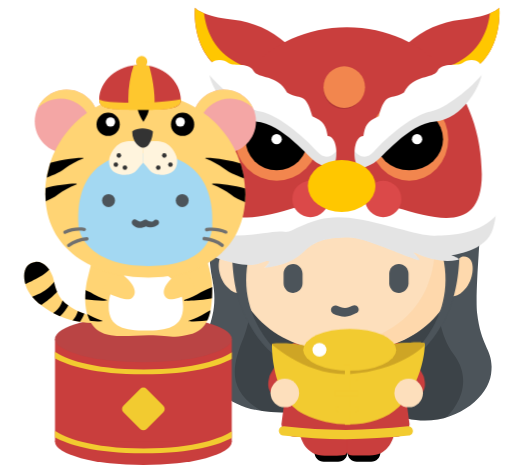
t = 0.00 s
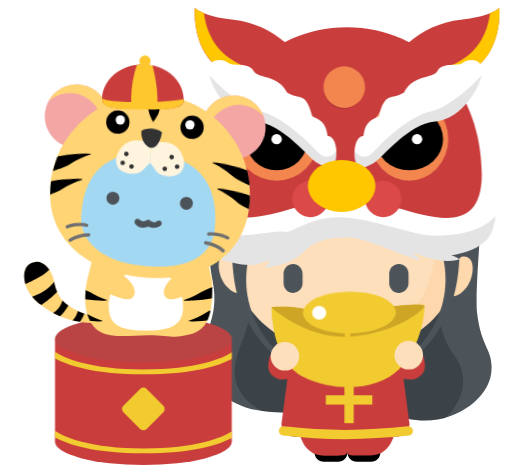
t = 0.70 s
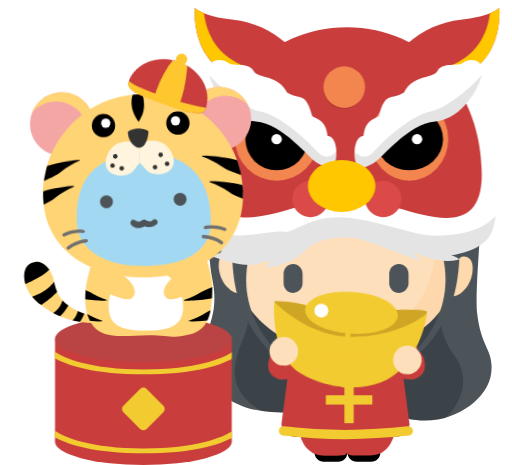
t = 1.50 s
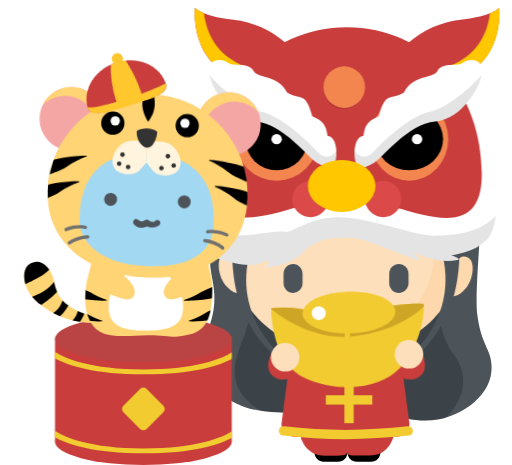
t = 2.20 s
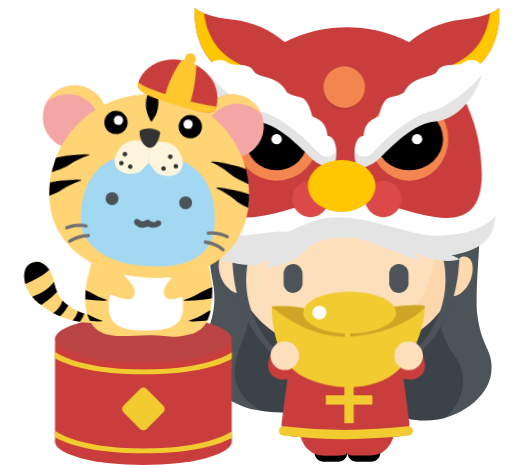
t = 3.00 s
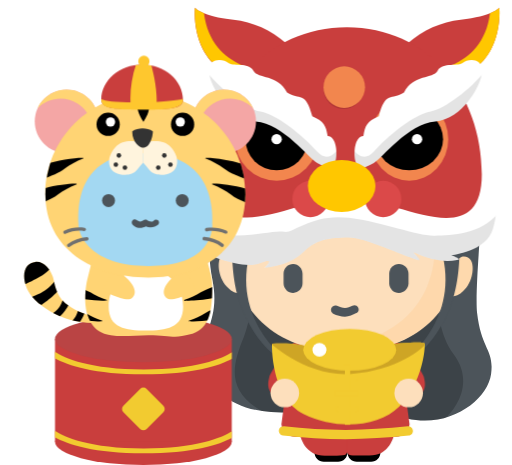
t = 3.65 s

The animated SVG that drew these frames (rendered in a browser with its animation timeline set to each time). Animation: 6 CSS @keyframes rules; one cycle of 4.50 s, repeats indefinitely.

<svg id="eqwXKC12Ryx1" xmlns="http://www.w3.org/2000/svg" xmlns:xlink="http://www.w3.org/1999/xlink" viewBox="0 0 110 99.96" shape-rendering="geometricPrecision" text-rendering="geometricPrecision"><style><![CDATA[#eqwXKC12Ryx28_to {animation: eqwXKC12Ryx28_to__to 4500ms linear infinite normal forwards}@keyframes eqwXKC12Ryx28_to__to { 0% {transform: translate(74.360754px,79.677635px);animation-timing-function: cubic-bezier(0.42,0,0.58,1)} 13.333333% {transform: translate(74.360754px,75.677635px);animation-timing-function: cubic-bezier(0.42,0,0.58,1)} 66.666667% {transform: translate(74.360754px,75.677635px);animation-timing-function: cubic-bezier(0.42,0,0.58,1)} 80% {transform: translate(74.360754px,79.677635px)} 100% {transform: translate(74.360754px,79.677635px)}} #eqwXKC12Ryx88_to {animation: eqwXKC12Ryx88_to__to 4500ms linear infinite normal forwards}@keyframes eqwXKC12Ryx88_to__to { 0% {transform: translate(74.696005px,81px);animation-timing-function: cubic-bezier(0.42,0,0.58,1)} 13.333333% {transform: translate(74.696005px,73px);animation-timing-function: cubic-bezier(0.42,0,0.58,1)} 66.666667% {transform: translate(74.696005px,73px);animation-timing-function: cubic-bezier(0.42,0,0.58,1)} 80% {transform: translate(74.696005px,81px)} 100% {transform: translate(74.696005px,81px)}} #eqwXKC12Ryx88_tr {animation: eqwXKC12Ryx88_tr__tr 4500ms linear infinite normal forwards}@keyframes eqwXKC12Ryx88_tr__tr { 0% {transform: rotate(0deg)} 13.333333% {transform: rotate(0deg);animation-timing-function: cubic-bezier(0.42,0,0.58,1)} 22.222222% {transform: rotate(-4deg);animation-timing-function: cubic-bezier(0.42,0,0.58,1)} 33.333333% {transform: rotate(4deg);animation-timing-function: cubic-bezier(0.42,0,0.58,1)} 44.444444% {transform: rotate(-4deg);animation-timing-function: cubic-bezier(0.42,0,0.58,1)} 55.555556% {transform: rotate(4deg);animation-timing-function: cubic-bezier(0.42,0,0.58,1)} 66.666667% {transform: rotate(0deg)} 100% {transform: rotate(0deg)}} #eqwXKC12Ryx256_tr {animation: eqwXKC12Ryx256_tr__tr 4500ms linear infinite normal forwards}@keyframes eqwXKC12Ryx256_tr__tr { 0% {transform: translate(30.965px,56.293572px) rotate(0deg)} 6.666667% {transform: translate(30.965px,56.293572px) rotate(0deg);animation-timing-function: cubic-bezier(0.42,0,0.58,1)} 24.444444% {transform: translate(30.965px,56.293572px) rotate(8deg);animation-timing-function: cubic-bezier(0.42,0,0.58,1)} 40% {transform: translate(30.965px,56.293572px) rotate(-8deg);animation-timing-function: cubic-bezier(0.42,0,0.58,1)} 55.555556% {transform: translate(30.965px,56.293572px) rotate(8deg);animation-timing-function: cubic-bezier(0.42,0,0.58,1)} 75.555556% {transform: translate(30.965px,56.293572px) rotate(0deg)} 100% {transform: translate(30.965px,56.293572px) rotate(0deg)}} #eqwXKC12Ryx311_to {animation: eqwXKC12Ryx311_to__to 4500ms linear infinite normal forwards}@keyframes eqwXKC12Ryx311_to__to { 0% {transform: translate(30.43px,22.1px)} 11.111111% {transform: translate(30.43px,22.1px);animation-timing-function: cubic-bezier(0.42,0,0.58,1)} 31.111111% {transform: translate(36.43px,21.1px);animation-timing-function: cubic-bezier(0.42,0,0.58,1)} 46.666667% {transform: translate(27.43px,21.1px);animation-timing-function: cubic-bezier(0.42,0,0.58,1)} 64.444444% {transform: translate(38.43px,21.1px);animation-timing-function: cubic-bezier(0.42,0,0.58,1)} 84.444444% {transform: translate(30.43px,22.1px)} 100% {transform: translate(30.43px,22.1px)}} #eqwXKC12Ryx311_tr {animation: eqwXKC12Ryx311_tr__tr 4500ms linear infinite normal forwards}@keyframes eqwXKC12Ryx311_tr__tr { 0% {transform: rotate(0deg)} 13.333333% {transform: rotate(0deg);animation-timing-function: cubic-bezier(0.42,0,0.58,1)} 31.111111% {transform: rotate(21deg);animation-timing-function: cubic-bezier(0.42,0,0.58,1)} 46.666667% {transform: rotate(-18deg);animation-timing-function: cubic-bezier(0.42,0,0.58,1)} 64.444444% {transform: rotate(18deg);animation-timing-function: cubic-bezier(0.42,0,0.58,1)} 82.222222% {transform: rotate(0deg)} 100% {transform: rotate(0deg)}}]]></style><g><rect style="isolation:isolate" width="110" height="99.96" rx="0" ry="0" opacity="0" fill="none"/><g><g><g><g><path d="M77.66,90.45h1.09c1.656854,0,3,1.343146,3,3v3.87c0,1.104569-.895431,2-2,2h-3.09c-1.104569,0-2-.895431-2-2v-3.87c0-1.656854,1.343146-3,3-3Z" transform="translate(0-.04)"/></g><g><path d="M70.57,90.45h1.09c1.656854,0,3,1.343146,3,3v3.87c0,1.104569-.895431,2-2,2h-3.09c-1.104569,0-2-.895431-2-2v-3.87c0-1.656854,1.343146-3,3-3Z" transform="translate(0-.04)"/></g><g><g><g><path d="M48.87,32.7c-3.36,6.9-5,18.73-3.25,27.4c1.93,9.44-3.25,12.15-1.94,18.49c1.81,5.55,6.62,9.53,14.56,10s19.67-.81,29.19,1.41s17.38-4.2,18.1-9.51-2.07-5.19-3-13.14c-.42-3.86.53-15.06.83-19.92.289948-3.932165-.451128-7.871935-2.15-11.43-2.06-4.6-6.75-13.5-17.46-16.62-13.29-4.53-28.62.42-34.88,13.32Z" transform="translate(0-.04)" fill="#4c545a"/></g></g></g><g clip-path="url(#eqwXKC12Ryx26)"><g><g><g><g><g><g opacity="0.2"><g><g><g><path d="M54.66,51.3c0,0,.63,14.14-2.32,21.27s-3.94,13.06,8,17.79s30.24,2.64,32.79,1.5s10-8.15,4.32-15.72-3-23.06-3-23.06Z" transform="translate(0-.04)"/></g></g></g></g></g></g></g></g></g><clipPath id="eqwXKC12Ryx26" transform="translate(0-.04)"><path d="M48.87,32.7c-3.36,6.9-5,18.73-3.25,27.4c1.93,9.44-3.25,12.15-1.94,18.49c1.81,5.55,6.62,9.53,14.56,10s19.67-.81,29.19,1.41s17.38-4.21,18.1-9.52-2.07-5.19-3-13.14c-.71-6.5.58-18.1.82-23s-5.26-21-19.35-25.12c-13.26-4.54-28.87.58-35.13,13.48Z" fill="none"/></clipPath></g><g id="eqwXKC12Ryx28_to" transform="translate(74.360754,79.677635)"><g transform="translate(-74.360754,-79.677635)"><g><g><path d="M86.25,74c0,0,4.4,5.49,4.81,7c.5,1.85.39,3.23-1.31,4.25s-4.13-.36-5,0c-1.4.58-1.45-10.78-.42-11.29.610388-.290702,1.322249-.275872,1.92.04Z" transform="translate(0-.04)" fill="#c93e3d"/></g><g transform="matrix(-1 0 0 1 148.940766 0)"><path d="M86.25,74c0,0,4.4,5.49,4.81,7c.5,1.85.39,3.23-1.31,4.25s-4.13-.36-5,0c-1.4.58-1.45-10.78-.42-11.29.610388-.290702,1.322249-.275872,1.92.04Z" transform="translate(0-.04)" fill="#c93e3d"/></g></g></g></g><g><path d="M65.44,90.45h9.22v6.16C74.66,98,74.1,98,71.5,98s-3.86,0-5.3-1.36c-2-1.79-2.16-5.7-2.16-5.7-.04-.58.85-.49,1.4-.49Z" transform="translate(0-.04)" fill="#c93e3d"/></g><g><path d="M83.74,90.45h-9.22v6.16c0,1.43.57,1.36,3.16,1.36s3.86,0,5.3-1.36c2-1.79,2.16-5.7,2.16-5.7c0-.55-.85-.46-1.4-.46Z" transform="translate(0-.04)" fill="#c93e3d"/></g><g><path d="M65.61,73.45h17.39c1.557766-.058163,2.882828,1.125558,3,2.68l2,15.1c-.117172,1.554442-1.442234,2.738163-3,2.68h-21.47c-1.586221.102966-2.957834-1.094403-3.07-2.68l2-15.1c.053715-.767242.411046-1.481424.99288-1.984429s1.340172-.753337,2.10712-.695571Z" transform="translate(0-.04)" fill="#c93e3d"/><g><rect width="2" height="14" rx="0" ry="0" transform="translate(74 76.96)" fill="#f2cb30"/><rect width="10" height="2" rx="0" ry="0" transform="translate(70 79.96)" fill="#f2cb30"/><rect width="10" height="2" rx="0" ry="0" transform="translate(70 84.96)" fill="#f2cb30"/></g></g><g><path d="M74.26,94.45c-4.497569-.031125-8.990408-.298159-13.46-.8-.357266-.041086-.665474-.269649-.808525-.599593s-.099214-.711142.115-1s.566259-.441493.923525-.400407c4.389914.493238,8.802587.75693,13.22.79c4.463613-.026689,8.922876-.283697,13.36-.77.552285-.060751,1.049249.337715,1.11.89s-.337715,1.049249-.89,1.11v0c-4.507204.489652-9.036376.749987-13.57.78Z" transform="translate(0-.04)" fill="#f2cb30"/></g><g><g><g><g><path d="M74.33,29.76c13.442473.082433,24.299261,10.997279,24.31,24.44c0,13.51-10.87,21.6-24.31,21.6s-24.33-8.07-24.33-21.59c-.000221-13.443354,10.856866-24.362992,24.3-24.44Z" transform="translate(0-.04)" fill="#fddfbc"/></g></g></g><g opacity="0.6"><g><g><path d="M74.23,75.81c-2.957974.022119-5.903024-.392345-8.74-1.23c1.175609.128372,2.357404.191802,3.54.19c6.259574.14991,12.374978-1.890916,17.29-5.77c2.200593-1.839085,3.969147-4.140254,5.18-6.74c1.290681-2.823782,1.949349-5.895289,1.93-9c.040405-10.66739-6.839777-20.129662-17-23.38c12.593157,1.14248,22.239683,11.695129,22.25,24.34.027691,3.123813-.627595,6.215943-1.92,9.06-1.217279,2.612703-2.99223,4.926966-5.2,6.78-4.922261,3.892168-11.057359,5.927761-17.33,5.75Z" transform="translate(0-.04)" fill="#ffd5a3"/></g></g></g><g><g><g><path d="M63,56.78v0c1.111285.047857,1.990386.957727,2,2.07v2.08c-.009614,1.112273-.888715,2.022143-2,2.07v0c-.549.002659-1.07657-.212884-1.466647-.599211s-.610707-.911789-.613353-1.460789v0-2.09c-.000006-.550735.219454-1.078769.60982-1.467258s.919451-.605403,1.47018-.602742Z" transform="translate(0-.04)" fill="#4c545a"/></g></g></g><g><g><g><path d="M85.71,56.78v0c1.138707.010846,2.059154.931293,2.07,2.07v2.08c-.010846,1.138707-.931293,2.059154-2.07,2.07v0c-.549.002659-1.07657-.212884-1.466647-.599211s-.610707-.911789-.613353-1.460789v0-2.09c0-1.143229.926771-2.07,2.07-2.07Z" transform="translate(0-.04)" fill="#4c545a"/></g></g></g><g><g><g><path d="M74.13,68.1c-.885113-.02639-1.754432-.241163-2.55-.63-.423917-.246266-.58738-.776978-.375486-1.219079s.727983-.647111,1.185486-.470921c.545268.272644,1.141142.429274,1.75.46.548771-.047109,1.082576-.203511,1.57-.46.433752-.249716.987747-.102282,1.24.33v0v0c.250518.428128.107399.978241-.32,1.23h-.07c-.743441.430803-1.573579.690435-2.43.76Z" transform="translate(0-.04)" fill="#4c545a"/></g></g></g><g><g><g><path d="M50.28,49.88c0,0,9.89-2.83,14.32-8s7-2.48,9.15-1.28s7.25,5.83,13.83,8.81c3.643604,1.761175,7.633186,2.690256,11.68,2.72c4,0,.32-13.83-7.75-18.92s-25-9.45-33.66,0-7.57,16.67-7.57,16.67Z" transform="translate(0-.04)" fill="#4c545a"/></g></g></g></g><g><g><g><g><path d="M49.44,54.63c-.786077-.249511-1.641926.057611-2.09.75-.76,1.23-.42,4.65,1.68,6.56c1.011186,1.106938,2.586864,1.500858,4,1s-2-7.54-2.53-7.75c-.384824-.11975-.744196-.309606-1.06-.56Z" transform="translate(0-.04)" fill="#fddfbc"/></g></g></g><g><g><g><path d="M99.13,55.26c.783441-.27107,1.649831.04133,2.08.75.76,1.24.44,4.66-1.67,6.56-1.014014,1.102188-2.586605,1.495336-4,1s2-7.53,2.54-7.74c.379534-.12967.734503-.322368,1.05-.57Z" transform="translate(0-.04)" fill="#fed9ad"/></g></g></g><g><g><g><path d="M50.21,48.63c0,0-1.76,11.77,2.92,20.37s8.4,8.31,8.4,8.31-12.07-8.61-7.68-23.6-2.72-6.94-2.72-6.94Z" transform="translate(0-.04)" fill="#4c545a"/></g></g></g><g><g><g><path d="M98.44,48.63c0,0,1.75,11.77-3,20.37s-8.31,8.31-8.31,8.31s12-8.6,7.67-23.6s2.72-6.93,2.72-6.93Z" transform="translate(0-.04)" fill="#4c545a"/></g></g></g></g><g id="eqwXKC12Ryx88_to" transform="translate(74.696005,81)"><g id="eqwXKC12Ryx88_tr" transform="rotate(0)"><g transform="translate(-74.696005,-81)"><g><g><g><g><path d="M58.42,73.92c0,0-.35,11.57,6.86,15.14s16.18,2.66,20.48-1.63s5.57-10.88,5.51-13.51c0-.9-12.37.59-17,1.16s-8.84-1-11.74-1.16c-1.367793-.10998-2.742207-.10998-4.11,0Z" transform="translate(0-.04)" fill="#f2cb30"/></g><g clip-path="url(#eqwXKC12Ryx101)"><g><g><g><g><g><path d="M58.42,73.92c0,0-.35,11.57,6.86,15.14s16.18,2.66,20.48-1.63s5.57-10.88,5.51-13.51c0-.91-12.37.59-17,1.16s-8.84-1-11.74-1.16c-1.367793-.10998-2.742207-.10998-4.11,0Z" transform="translate(0-.04)" fill="#cea525"/></g></g></g></g></g><clipPath id="eqwXKC12Ryx101" transform="translate(0-.04)"><path d="M57.74,73.5c0,0,8,7.64,17.74,6.92s15.44-5.37,16.45-6.92c0,.08-13.43-1.85-15.84-1.22s-12.25.18-14.48,0c-1.394816-.072567-2.768973.36063-3.87,1.22Z" fill="none"/></clipPath></g><g><ellipse rx="10" ry="4.5" transform="translate(75.13 75.19)" fill="#f2cb30"/></g><g><circle r="1.5" transform="translate(68.63 75.19)" fill="#fff"/></g></g></g></g><g><g><g><circle r="3.07" transform="translate(61.19 84.47)" fill="#fddfbc"/></g><g><circle r="3.07" transform="translate(87.81 84.47)" fill="#fddfbc"/></g></g></g><g><rect width="1.14" height="12.78" rx="0" ry="0" transform="translate(74.1 78.53)" fill="#f2cb30"/><path d="M72.17,81.39v0c0-.320325.259675-.58.58-.58h3.75c.152922-.000024.29944.061401.406628.170469s.166055.256632.163372.409531v0c0,.314802-.255198.57-.57.57h-3.75c-.31646.000047-.574544-.253587-.58-.57Z" transform="translate(0-.04)" fill="#f2cb30"/><rect width="4.9" height="1.14" rx="0" ry="0" transform="translate(72.17 84.07)" fill="#f2cb30"/><path d="M72.17,88v0c-.000024-.152922.061401-.29944.170469-.406628s.256632-.166055.409531-.163372h3.75c.151997-.002739.298575.056434.406071.163929s.166668.254074.163929.406071v0c.002739.151997-.056434.298575-.163929.406071s-.254074.166668-.406071.163929h-3.75c-.152899.002683-.300463-.056184-.409531-.163372s-.170493-.253706-.170469-.406628Z" transform="translate(0-.04)" fill="#f2cb30"/></g></g></g></g></g></g><g><g><path d="M87.7,9.26c3.164164-2.787022,7.109408-4.532705,11.3-5c6.76-.67,8.31-2.55,8.31-2.55s1.15,11.82-9.15,15-10.46-7.45-10.46-7.45Z" transform="translate(0-.04)" fill="#c93e3d"/></g><g clip-path="url(#eqwXKC12Ryx128)"><g><g><g><g><g><path d="M87.7,9.26c3.164164-2.787022,7.109408-4.532705,11.3-5c6.76-.67,8.31-2.55,8.31-2.55s1.15,11.82-9.15,15-10.46-7.45-10.46-7.45Z" transform="translate(0-.04)" fill="#ffc700"/></g></g></g></g></g><clipPath id="eqwXKC12Ryx128" transform="translate(0-.04)"><path d="M87.7,15.59c0,0,17.61,1.56,17.77-15.23.32-1.22,4.53,1.06,4.53,1.06l-2.94,12-9.68,6.18-9.08-1.26Z" fill="none"/></clipPath></g><g><g><path d="M61.41,9.26c-3.151175-2.782873-7.082439-4.52855-11.26-5-6.77-.69-8.27-2.57-8.27-2.57s-1.2,11.82,9.1,15s10.43-7.43,10.43-7.43Z" transform="translate(0-.04)" fill="#c93e3d"/></g><g clip-path="url(#eqwXKC12Ryx140)"><g><g><g><g><g><path d="M61.41,9.26c-3.151175-2.782873-7.082439-4.52855-11.26-5-6.77-.69-8.27-2.57-8.27-2.57s-1.2,11.82,9.1,15s10.43-7.43,10.43-7.43Z" transform="translate(0-.04)" fill="#ffc700"/></g></g></g></g></g><clipPath id="eqwXKC12Ryx140" transform="translate(0-.04)"><path d="M61.41,15.59c0,0-17.61,1.56-17.76-15.23-.33-1.22-4.54,1.06-4.54,1.06l3,12l9.68,6.22l9.07-1.26Z" fill="none"/></clipPath></g></g><g><path d="M46.13,37.05c-2.128143,1.411795-3.440124,3.767398-3.52,6.32-.35,4.58.81,7.9,4,9.8c2.84,1.71-2,1.6-2,1.6s7.61,3.33,11.27,1.87s1,.91,1,.91s5.1-.23,8.27-3.3s6-3,9.5-3.15s11.6,3.81,15.07,4.81c1.25.37-.73-1.26-.8-1.57s4.55,2.57,9.31,1.57c1.37,0-1.18-1-1.18-1s7.48-.75,8.89-5.67s1.26-11.4-3.25-14-27.16-2.6-27.16-2.6Z" transform="translate(0-.04)" fill="#fff"/></g><g><path d="M74.54,5.91c17.36,0,29,14.22,29,31.59s-18.2,5.53-29,4.59C64,42.7,45.45,54.86,45.45,37.5s11.72-31.59,29.09-31.59Z" transform="translate(0-.04)" fill="#c93e3d"/></g><g opacity="0.1"><circle r="4.29" transform="translate(73.8 19.14)"/></g><g><circle r="3.91" transform="translate(66.7 42.77)" fill="#db4949"/></g><g><circle r="8.94" transform="translate(59.43 29.91)" fill="#f2864e"/></g><g><ellipse rx="8.39" ry="8.94" transform="translate(87.94 29.91)" fill="#f2864e"/></g><g><circle r="3.91" transform="translate(82.35 42.77)" fill="#db4949"/></g><g><circle r="6.71" transform="translate(59.43 29.91)"/></g><g><circle r="1.12" transform="translate(59.43 29.91)" fill="#fff"/></g><g><ellipse rx="7.27" ry="6.71" transform="translate(87.94 29.91)"/></g><g><circle r="1.12" transform="translate(89.62 29.91)" fill="#fff"/></g><g><circle r="4.47" transform="translate(73.97 18.73)" fill="#f2864e"/></g><g><g><path d="M80.32,35.06c1.76-.92,7.34-8.45,13.17-8.91s10.16-7.91,10.11-10.92-3.3-2.5-4.11-1.68-4.38-.16-5.45,1.68-5.16.68-7.23,4.68c-2.7,1.73-4-.41-5.43,5.14-2.54,1.13-2.94,2-3.3,4.25-1.86,0-2.25,3.82-1.6,5.72s2.16.89,3.84.04Z" transform="translate(0-.04)" fill="#fff"/></g><g opacity="0.1"><g clip-path="url(#eqwXKC12Ryx177)"><g><g><g><g><g><path d="M80.32,35.06c1.76-.92,7.34-8.45,13.17-8.91s10.16-7.91,10.11-10.92-3.3-2.5-4.11-1.68-4.38-.16-5.45,1.68-5.16.68-7.23,4.68c-2.7,1.73-4-.41-5.43,5.14-2.54,1.13-2.94,2-3.3,4.25-1.86,0-2.25,3.82-1.6,5.72s2.16.89,3.84.04Z" transform="translate(0-.04)"/></g></g></g></g></g><clipPath id="eqwXKC12Ryx177" transform="translate(0-.04)"><path d="M75.23,31.1c0,0,2.31,4.69,5.12,1.52s8.54-8,12.2-8.61s12.16-7.61,13-11.3-2.86,13.51-2.86,13.51L90.18,29.6l-7.37,6.81-6.67,1.22-1.9-3.72Z" fill="none"/></clipPath></g></g></g><g><g><path d="M68.16,35.06c-1.76-.92-7.34-8.45-13.17-8.91s-10.11-7.91-10.11-10.92s3.3-2.5,4.11-1.68s4.38-.16,5.45,1.68s5.15.68,7.23,4.68c2.7,1.73,4-.41,5.43,5.14c2.54,1.13,2.94,2.05,3.3,4.25c1.86,0,2.25,3.82,1.6,5.73s-2.12.88-3.84.03Z" transform="translate(0-.04)" fill="#fff"/></g><g opacity="0.1"><g clip-path="url(#eqwXKC12Ryx190)"><g><g><g><g><g><path d="M68.16,35.06c-1.76-.92-7.34-8.45-13.17-8.91s-10.11-7.91-10.11-10.92s3.3-2.5,4.11-1.68s4.38-.16,5.45,1.68s5.15.68,7.23,4.68c2.7,1.73,4-.41,5.43,5.14c2.54,1.13,2.94,2.05,3.3,4.25c1.86,0,2.25,3.82,1.6,5.73s-2.12.88-3.84.03Z" transform="translate(0-.04)"/></g></g></g></g></g><clipPath id="eqwXKC12Ryx190" transform="translate(0-.04)"><path d="M73.25,31.1c0,0-2.31,4.69-5.12,1.52s-8.54-8-12.2-8.61-12.16-7.61-13-11.3s2.9,13.51,2.9,13.51L58.3,29.6l7.37,6.82l6.67,1.21l1.9-3.72Z" fill="none"/></clipPath></g></g></g><g><ellipse rx="7.27" ry="5.59" transform="translate(73.41 39.97)" fill="#ffc700"/></g><g opacity="0.1"><g clip-path="url(#eqwXKC12Ryx202)"><g><g><g><g><g><path d="M46.13,37.05c-2.128143,1.411795-3.440124,3.767398-3.52,6.32-.35,4.58.81,7.9,4,9.8c2.84,1.71-2,1.6-2,1.6s7.61,3.33,11.27,1.87s1,.91,1,.91s5.1-.23,8.27-3.3s6-3,9.5-3.15s11.6,3.81,15.07,4.81c1.25.37-.73-1.26-.8-1.57s4.55,2.57,9.31,1.57c1.37,0-1.18-1-1.18-1s7.48-.75,8.89-5.67s1.26-11.4-3.25-14-27.16-2.6-27.16-2.6Z" transform="translate(0-.04)"/></g></g></g></g></g><clipPath id="eqwXKC12Ryx202" transform="translate(0-.04)"><path d="M40.45,41.8c0,0,5.45,9,10.55,8.87s8.26-1.19,10.1-.8s6.12-4,13.86-3s14.79,4,18.59,3.84s11.1-.18,14.63-6.55-2.49,13.75-2.49,13.75L86.88,59L73.42,55.3l-15.65,5-17.32-5Z" fill="none"/></clipPath></g></g></g></g><g><g><ellipse rx="19" ry="5" transform="translate(30.79 94.95)" fill="#c93e3d"/></g><g><rect width="38" height="22.1" rx="0" ry="0" transform="translate(11.79 72.86)" fill="#c93e3d"/></g><g><ellipse rx="19" ry="5" transform="translate(30.79 72.86)" fill="#ba4444"/></g><g clip-path="url(#eqwXKC12Ryx221)"><g><g><g><g><g><g><path d="M30.85,97.49C14,97.49,9.41,92.7,9.11,91.74l1.18-.29c0,0,3.86,5,20.56,5s20.56-4.94,20.63-5s1.34,0,1.34,0c-.42,1.01-4.04,6.04-21.97,6.04Z" transform="translate(0-.04)" fill="#f2cb30"/></g><g><path d="M30.85,80.49C14,80.49,9.41,75.7,9.11,74.74l1.18-.29c0,0,3.86,5,20.56,5s20.56-4.94,20.63-5s1.34,0,1.34,0c-.42,1.01-4.04,6.04-21.97,6.04Z" transform="translate(0-.04)" fill="#f2cb30"/></g></g></g></g></g></g><clipPath id="eqwXKC12Ryx221" transform="translate(0-.04)"><rect width="38" height="40" rx="0" ry="0" transform="translate(11.79 60)" fill="none"/></clipPath></g><g><rect width="7.07" height="7.07" rx="1" ry="1" transform="matrix(.707107-.707107 0.707107 0.707107 25.785543 87.908224)" fill="#f2cb30"/></g></g><g><path d="M20.17,68c-2.253343-.389346-4.374004-1.334535-6.17-2.75-2.21-2.1-2.26-4.35-2.66-5.67-.59-1.53-1.76-3.37-3.76-3.24s-3.18,2.36-1.86,5.66s7.69,7.7,14.75,7.46-.3-1.46-.3-1.46Z" transform="translate(0-.04)" fill="#ffd474"/><g clip-path="url(#eqwXKC12Ryx235)"><g><g><g><path d="M6.76,64c-.07-.43,3.33-.67,5.44-4.25c0,.34,1.19.65,1.11,1.3-.17,1.58-3.91,4.2-4.31,4.48s-2.17-1.06-2.24-1.53Z" transform="translate(0-.04)"/><path d="M6.74,55.73c2.52-1.29,4.49.91,4.25,1.6-.53,1.62-5.15,3.58-5.6,3.8s-1.78-3.28,1.35-5.4Z" transform="translate(0-.04)"/><path d="M9.6,68.32c-.25-.36,3.7-.73,4-4.86.16.3,1.19-.26,1.4.37.53,1.45-1.77,4-2.77,4.85-.23.49-2.38-.01-2.63-.36Z" transform="translate(0-.04)"/><path d="M13.62,70.54c-.3-.31,3.54-1.3,3.22-5.43.2.27,1.13-.44,1.44.15.75,1.35-1.14,4.18-2,5.23-.15.51-2.36.36-2.66.05Z" transform="translate(0-.04)"/></g></g></g><clipPath id="eqwXKC12Ryx235" transform="translate(0-.04)"><path d="M20.17,68c-2.253343-.389346-4.374004-1.334535-6.17-2.75-2.21-2.1-2.26-4.35-2.66-5.66-.59-1.54-1.75-3.38-3.76-3.25s-3.18,2.36-1.86,5.66s7.69,7.7,14.75,7.46-.3-1.46-.3-1.46Z" fill="none"/></clipPath></g><g><g><path d="M20.94,51.21L18.76,60c0,0-2.7,10.88,5,12.09c2.55.39,5.17,0,8.16,0c4.54,0,5.37.83,8.94-.18l.48-.15c3.68-1.2,4.37-4.83,4.23-11c0-1.87-2.62-9.57-2.62-9.57Z" transform="translate(0-.04)" fill="#ffd474"/></g></g><g><path d="M31.33,57.73c4.482396.071265,8.061222,3.757455,8,8.24v0c0,4.55-3.58,5.12-8,5.12s-8-.57-8-5.12c-.061222-4.482545,3.517604-8.168735,8-8.24Z" transform="translate(0-.04)" fill="#fff"/></g><g><path d="M38.24,58.72c-3.46,2.66-3.56,4.49-2.37,5.46s6.29-1.69,6.29-1.69-2-5.25-3.92-3.77Z" transform="translate(0-.04)" fill="#ffd474"/></g><g><path d="M25.9,58.72c3.46,2.66,3.55,4.49,2.37,5.46s-6.27-1.69-6.27-1.69s2-5.25,3.9-3.77Z" transform="translate(0-.04)" fill="#ffd474"/></g><g clip-path="url(#eqwXKC12Ryx254)"><g><g><g><path d="M47.75,61.14c-1.613383.362465-3.168352.948102-4.62,1.74-1.074439.692081-2.238586,1.233779-3.46,1.61s5.58.25,7.91-.91Z" transform="translate(0-.04)"/><path d="M14.76,61.14c1.614716.357997,3.170297.943865,4.62,1.74c1.076453.688421,2.240088,1.229881,3.46,1.61s-5.57.24-7.91-.92Z" transform="translate(0-.04)"/><path d="M48.75,65.58c-1.613783.365997-3.168722.954989-4.62,1.75-1.076453.688421-2.240088,1.229881-3.46,1.61s5.58.24,7.91-.92Z" transform="translate(0-.04)"/><path d="M13.76,65.58c1.613783.365997,3.168722.954989,4.62,1.75c1.076453.688421,2.240088,1.229881,3.46,1.61s-5.57.24-7.91-.92Z" transform="translate(0-.04)"/></g></g></g><clipPath id="eqwXKC12Ryx254" transform="translate(0-.04)"><path d="M20.94,51.21L18.76,60c0,0-2.7,10.88,5,12.09c2.55.39,5.17,0,8.16,0c4.54,0,5.37.83,8.94-.18l.48-.15c3.68-1.2,4.37-4.83,4.23-11c0-1.87-2.62-9.57-2.62-9.57Z" fill="none"/></clipPath></g><g id="eqwXKC12Ryx256_tr" transform="translate(30.965,56.293572) rotate(0)"><g transform="translate(-30.965,-56.29357)"><g><path d="M48.16,19.28c3.777628,0,6.84,3.062372,6.84,6.84s-3.062372,6.84-6.84,6.84-6.84-3.062372-6.84-6.84c0-1.814081.720641-3.553862,2.00339-4.83661s3.022529-2.00339,4.83661-2.00339Z" transform="translate(0-.04)" fill="#f4a6a5"/><path d="M14.28,19.28c-3.777628,0-6.84,3.062372-6.84,6.84s3.062372,6.84,6.84,6.84s6.84-3.062372,6.84-6.84c0-1.814081-.720641-3.553862-2.00339-4.83661s-3.022529-2.00339-4.83661-2.00339Z" transform="translate(0-.04)" fill="#f4a6a5"/><path d="M43.2,30.83c-1.881584-1.977042-2.407758-4.883434-1.338728-7.394655s3.528626-4.146568,6.257885-4.160769s5.20574,1.595464,6.300843,4.095424c-2.289542-2.405696-5.976309-2.819163-8.741863-.98039s-3.810676,5.398398-2.478137,8.44039Z" transform="translate(0-.04)" fill="#ffd474"/><path d="M19.24,30.83c2.555777-2.685548,2.502519-6.919587-.12-9.54-1.279081-1.289893-3.023477-2.010717-4.84-2-2.71728-.005967-5.181192,1.594791-6.28,4.08c2.289542-2.405696,5.976309-2.819163,8.741863-.98039s3.810676,5.398398,2.478137,8.44039Z" transform="translate(0-.04)" fill="#ffd474"/></g><path d="M31.22,20.26c11.871836.005518,21.494482,9.628164,21.5,21.5c0,11.87-9,17.93-20.85,17.93s-22.15-6.06-22.15-17.93c.005518-11.871836,9.628164-21.494482,21.5-21.5Z" transform="translate(0-.04)" fill="#ffd474"/><path d="M16.82,47.9C16.9,46.08,15.66,33,30.94,33s14.76,12.8,14.67,15.44-1.54,8.8-13.66,8.8-15.26-6.31-15.13-9.34Z" transform="translate(0-.04)" fill="#a3d8f2"/><g><g><g><path d="M14,50.34c-.190894.026414-.370098-.09812-.411904-.286244s.067789-.376835.251904-.433756c1.345445-.622616,2.843613-.83813,4.31-.62.192616.030775.328259.205797.31.4v0c-.047634.190622-.223805.320654-.42.31-1.326793-.198113-2.682558-.003439-3.9.56h-.14Z" transform="translate(0-.04)" fill="#707070"/></g></g><g><g><path d="M48.51,50.28h-.15c-1.220315-.541709-2.571285-.718829-3.89-.51-.099477.017402-.201789-.005508-.284345-.063672s-.138563-.146797-.155655-.246328c-.029868-.201458.108686-.389176.31-.42c1.460539-.237454,2.958636-.042806,4.31.56.182842.082198.270381.292293.2.48-.061396.130265-.196314.209629-.34.2Z" transform="translate(0-.04)" fill="#707070"/></g></g><g><g><path d="M14.75,53.16c-.09624.005509-.190491-.02892-.26052-.095164s-.109638-.158439-.10948-.254836v0c-.006567-.117145.046-.229787.14-.3c1.191288-.883348,2.610498-1.407311,4.09-1.51.204829-.012169.384055.136457.41.34.002958.201698-.141238.375582-.34.41-1.358903.078127-2.665549.550743-3.76,1.36-.051616.030571-.110053.047758-.17.05Z" transform="translate(0-.04)" fill="#707070"/></g></g><g><g><path d="M47.79,53.16c-.082527.004556-.164004-.020241-.23-.07-1.080399-.800211-2.368389-1.272358-3.71-1.36-.207545-.021064-.361764-.201721-.35-.41.005159-.095531.048132-.18508.11943-.248872s.165055-.096582.26057-.091128v0c1.487228.109498,2.914246.632507,4.12,1.51.131019.144756.131019.365244,0,.51-.069176.096376-.181393.152485-.3.15Z" transform="translate(0-.04)" fill="#707070"/></g></g></g><g><g><circle r="1.39" transform="translate(23.3 43.11)" fill="#4c545a"/></g></g><g><g><circle r="1.39" transform="translate(39.14 43.11)" fill="#4c545a"/></g></g><g><g><path d="M31.29,48.72c-.874906.520781-1.989064.398346-2.73-.3-.298234-.220914-.360914-.641766-.14-.94s.641766-.360914.94-.14v0l.09.08v0c.377506.331646.942494.331646,1.32,0c.167341-.160399.408332-.217778.63-.15.094746.027898.180798.079529.25.15.12.08.91.52,1.33.08.225693-.286413.638997-.339743.93-.12.277625.217716.330883.61715.12.9v0c-.748853.669551-1.819165.841426-2.74.44Z" transform="translate(0-.04)" fill="#4c545a"/></g></g><g><g clip-path="url(#eqwXKC12Ryx296)"><g><g><g><path d="M29.81,20.11c0,0-1.41,2.67,1,6.1.77-1.34,1.77-2.55,1-6.1Z" transform="translate(0-.04)"/><path d="M8.6,38.73c0,0,3.74-1.16,5.27-2.42c1.200756-.900007,2.519836-1.630212,3.92-2.17s-6.55.17-9.19,1.72Z" transform="translate(0-.04)"/><path d="M53.42,38.73c0,0-3.74-1.16-5.27-2.42-1.200756-.900007-2.519836-1.630212-3.92-2.17s6.55.17,9.19,1.72Z" transform="translate(0-.04)"/><path d="M7.11,44.29c0,0,3.74-1.15,5.27-2.42c1.205562-.89816,2.527678-1.628184,3.93-2.17s-6.56.17-9.2,1.72Z" transform="translate(0-.04)"/><path d="M54.91,44.29c0,0-3.75-1.15-5.28-2.42-1.200756-.900007-2.519836-1.630212-3.92-2.17s6.55.17,9.2,1.72Z" transform="translate(0-.04)"/></g></g></g><clipPath id="eqwXKC12Ryx296" transform="translate(0-.04)"><circle r="21.5" transform="translate(31.22 41.76)" fill="none"/></clipPath></g><circle r="2.5" transform="translate(23.22 26.72)"/><circle r="2.5" transform="translate(39.22 26.72)"/><circle r="1" transform="translate(23.72 26.22)" fill="#fff"/><circle r="1" transform="translate(38.72 26.22)" fill="#fff"/><path d="M30.74,35v-4.14c0,0-3.89-1.55-6,.84s-1.37,4.72,0,5.43s3.61.81,4.73-.61c.391148-.532713.815313-1.040376,1.27-1.52Z" transform="translate(0-.04)" fill="#fff4dd"/><path d="M30.74,35v-4.14c0,0,3.89-1.55,6,.84s1.37,4.72,0,5.43-3.6.81-4.73-.61c-.391148-.532713-.815313-1.040376-1.27-1.52Z" transform="translate(0-.04)" fill="#fff4dd"/><circle r="0.49" transform="translate(24.87 35.37)" fill="#333"/><circle r="0.49" transform="translate(36.6 35.37)" fill="#333"/><circle r="0.49" transform="translate(25.52 33.42)" fill="#333"/><circle r="0.49" transform="translate(35.29 33.42)" fill="#333"/><circle r="0.49" transform="translate(26.82 36.02)" fill="#333"/><circle r="0.49" transform="translate(33.99 36.02)" fill="#333"/><path d="M30.7,31.77c-.58,0-2.32-1.07-2.31-3.52c1.36917-.81001,3.07083-.81001,4.44,0c0,.93-.57,3.52-2.13,3.52Z" transform="translate(0-.04)" fill="#333"/></g></g></g></g><g id="eqwXKC12Ryx311_to" transform="translate(30.43,22.1)"><g id="eqwXKC12Ryx311_tr" transform="rotate(0)"><g transform="translate(-30.43,-22.1)"><g><path d="M30.08,14c4.85,0,8.78,3.4,8.78,7.57c0,2.08-3.64,2-8.49,2s-9.07.21-9.08-2C21.3,17.38,25.23,14,30.08,14Z" transform="translate(0-.04)" fill="#c93e3d"/></g><g clip-path="url(#eqwXKC12Ryx324)"><g><g><g><g><g><g><path d="M29.1,13h2.6c0,0,2.42,7.45,1.12,11.3h-5.07c-.503687-3.820284-.039478-7.705891,1.35-11.3Z" transform="translate(0-.04)" fill="#fec72e"/></g><g><path d="M20.52,20.68c0,0-1,1.62,9.59,1.41s10.16-1.45,10.16-1.45v3h-19.76Z" transform="translate(0-.04)" fill="#fec72e"/></g></g></g></g></g></g><clipPath id="eqwXKC12Ryx324" transform="translate(0-.04)"><path d="M30.08,14c4.85,0,8.78,3.4,8.78,7.57c0,2.08-3.93,2.09-8.78,2.09s-8.78.11-8.79-2.09C21.3,17.38,25.23,14,30.08,14Z" fill="none"/></clipPath></g><g><circle r="1.21" transform="translate(30.43 13.23)" fill="#fec72e"/></g></g></g></g></g></svg>